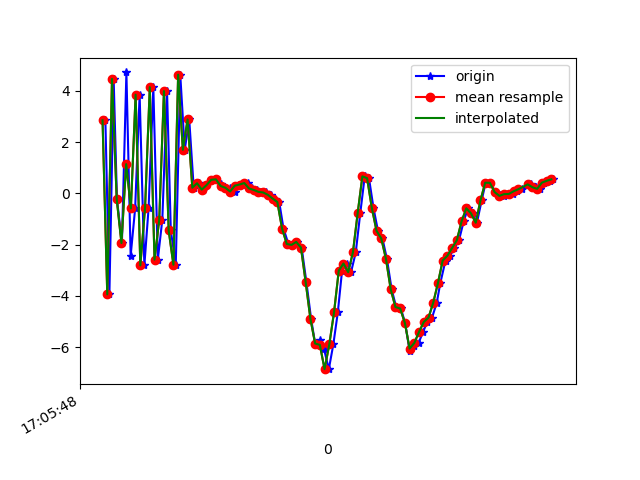

The table this chart was drawn from, first rows:
1618851948332, 1547644180230097, 2.848696, 1.48123, 7.1700363
1618851948349, 1547644199460867, -3.945, 0.1943, -2.638
1618851948367, 1547644218691637, 4.461, 1.769, -2.406
1618851948381, 1547644237922407, -0.2284, 0.8709, 7.414
1618851948402, 1547644257153177, -1.943, 0.7669, -7.063
1618851948421, 1547644276383947, 4.715, 2.016, 3.734
1618851948439, 1547644295614717, -2.442, 0.699, 4.145
1618851948458, 1547644314845487, -0.5927, 1.436, -7.25
1618851948477, 1547644334076257, 3.847, 1.972, 5.683
1618851948497, 1547644353307027, -2.815, 0.3175, 3.355
1618851948515, 1547644372537797, -0.5702, 1.502, -7.077
1618851948535, 1547644391768567, 4.141, 2.288, 5.216
1618851948554, 1547644410999337, -2.59, 0.9595, 4.734
1618851948573, 1547644430230107, -1.033, 1.121, -6.818
1618851948593, 1547644449460877, 3.987, 2.242, 2.978
1618851948609, 1547644468691647, -1.453, 1.388, 6.832
1618851948630, 1547644487922417, -2.788, 1.218, -6.017
1618851948649, 1547644507153187, 4.628, 2.396, -0.6823
1618851948668, 1547644526383957, 1.696, 2.182, 8.581
1618851948687, 1547644545614727, 2.881, 2.255, 3.317
1618851948706, 1547644564845497, 0.2164, 1.997, 0.6274
1618851948727, 1547644584076267, 0.3906, 1.883, 1.206
1618851948744, 1547644603307037, 0.1424, 1.885, 0.8875
1618851948760, 1547644622537807, 0.3163, 2.032, 0.792
1618851948782, 1547644641768577, 0.5253, 1.882, 0.7989
1618851948802, 1547644660999347, 0.543, 1.641, 0.8458
1618851948820, 1547644680230117, 0.3545, 1.782, 0.6143
1618851948839, 1547644699460887, 0.2124, 2.017, 0.4733
1618851948859, 1547644718691657, 0.2146, 2.053, 0.3268
1618851948879, 1547644737922427, 0.06785, 1.772, 0.02378
1618851948897, 1547644757153197, 0.2966, 2.285, -0.2937
1618851948914, 1547644776383967, 0.3414, 2.588, -0.6885
1618851948934, 1547644795614737, 0.398, 2.724, -1.263
1618851948954, 1547644814845507, 0.1888, 3.43, -1.797
1618851948976, 1547644834076277, 0.1289, 3.738, -2.194
1618851948990, 1547644853307047, 0.05443, 3.929, -3.29
1618851949011, 1547644872537817, 0.03113, 3.609, -4.002
1618851949032, 1547644891768587, -0.06155, 3.401, -4.512
1618851949050, 1547644910999357, -0.2057, 4.3, -4.906
1618851949068, 1547644930230127, -0.3407, 4.506, -4.948
1618851949086, 1547644949460897, -1.376, 2.965, -3.883
1618851949107, 1547644968691667, -1.98, 1.751, -3.608
1618851949126, 1547644987922437, -2.015, 2.006, -4.085
1618851949143, 1547645007153207, -1.899, 2.446, -4.902
1618851949163, 1547645026383977, -2.12, 2.719, -4.656
1618851949183, 1547645045614747, -3.47, 1.168, -2.334
1618851949203, 1547645064845517, -4.901, -1.988, -0.09239
1618851949220, 1547645084076287, -5.863, -2.716, 1.206
1618851949240, 1547645103307057, -5.742, -0.284, 1.939
1618851949258, 1547645122537827, -6.09, 4.212, 3.285
1618851949278, 1547645141768597, -6.864, 4.734, 4.476
1618851949297, 1547645160999367, -5.9, 0.9604, 5.815
1618851949316, 1547645180230137, -4.652, -2.665, 8.177
1618851949334, 1547645199460907, -3.023, -1.54, 10.37
1618851949353, 1547645218691677, -2.742, 2.304, 10.57
1618851949372, 1547645237922447, -3.08, 4.414, 9.762
1618851949392, 1547645257153217, -2.308, 2.534, 10.03
1618851949411, 1547645276383987, -0.7833, -0.03886, 10.84
1618851949430, 1547645295614757, 0.6587, -0.7176, 11.68
1618851949448, 1547645314845527, 0.5887, 0.2764, 10.62
1618851949467, 1547645334076297, -0.5682, 0.817, 8.904
... 39 more rows
